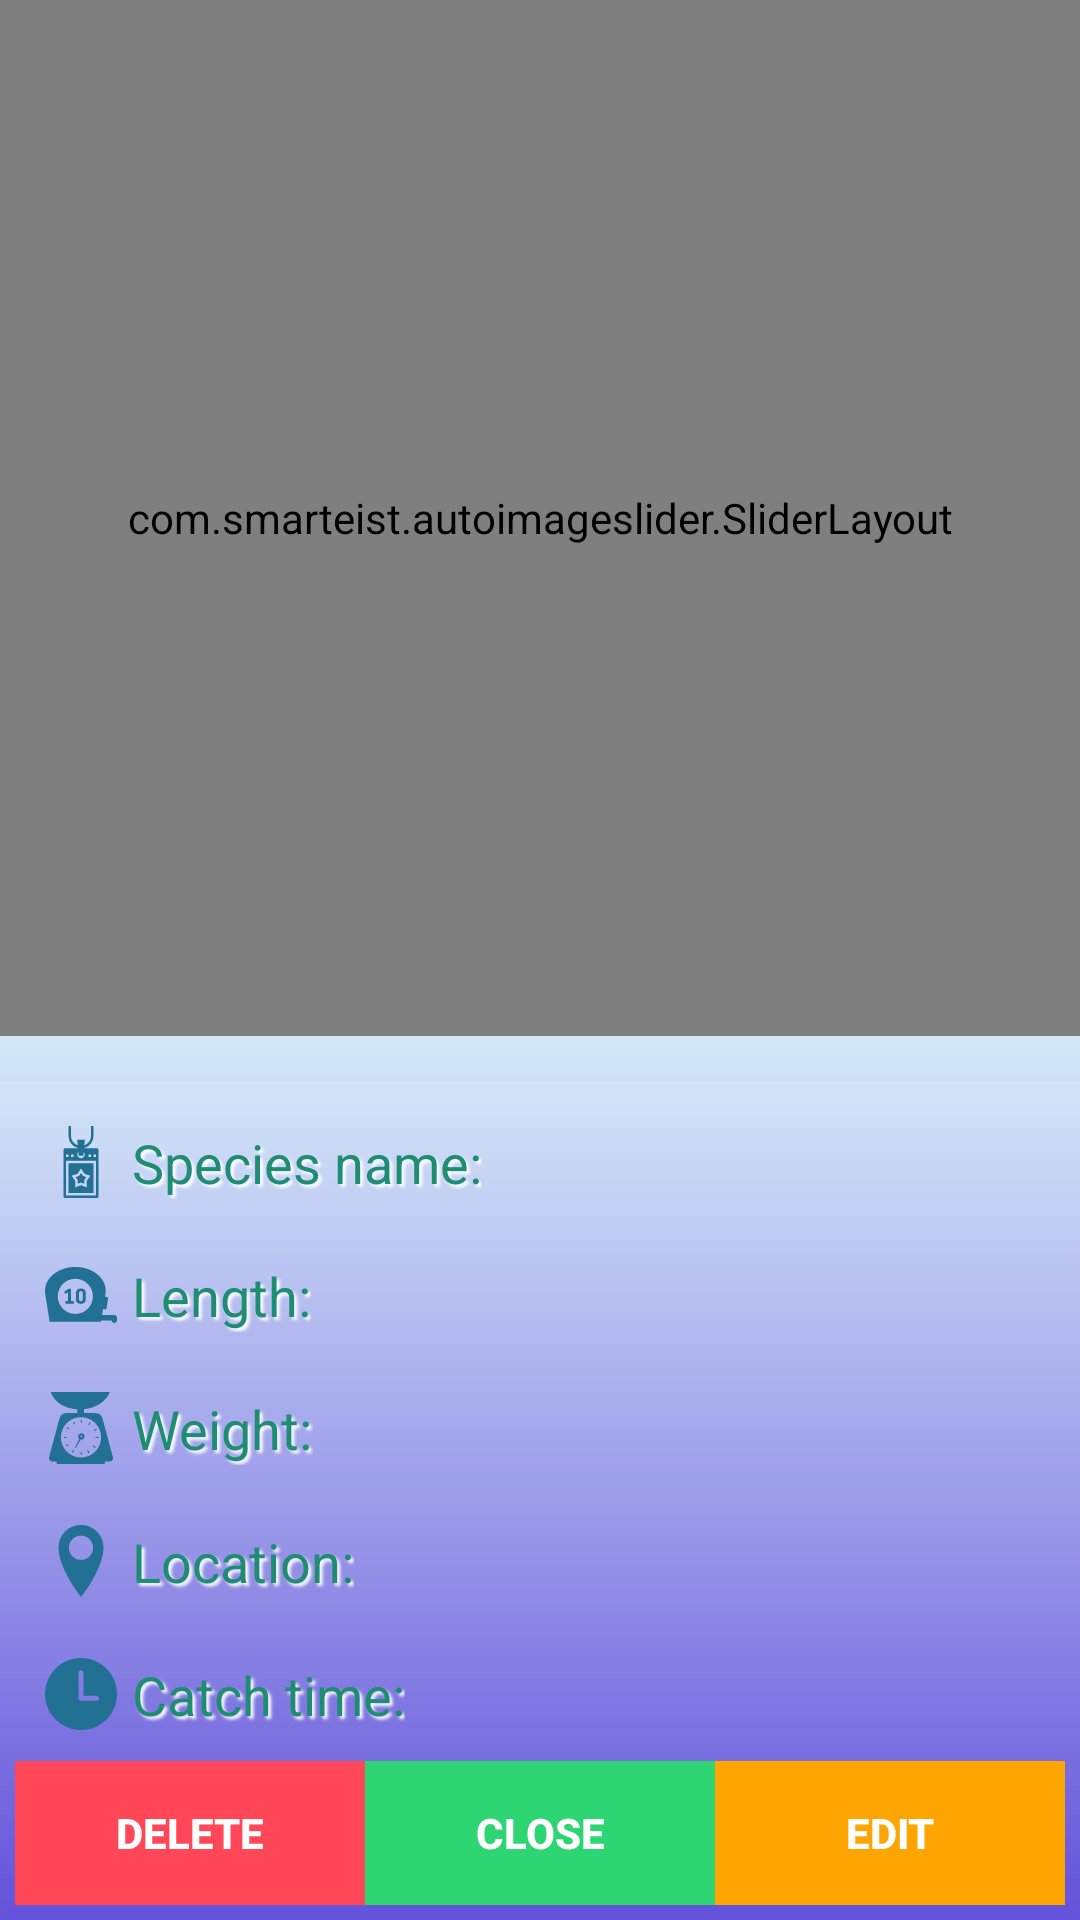

Produce the Android XML layout that renders to this screen, including the resource entries it uses.
<!-- AndroidManifest.xml: application theme AppTheme -->
<!-- res/layout/activity_fs_show_review.xml -->
<?xml version="1.0" encoding="utf-8"?>
<RelativeLayout xmlns:android="http://schemas.android.com/apk/res/android"
    xmlns:app="http://schemas.android.com/apk/res-auto"
    xmlns:tools="http://schemas.android.com/tools"
    android:layout_width="match_parent"
    android:layout_height="match_parent"
    android:background="@drawable/background_home"
    tools:context="me.vistark.coppavietnam.View.fsSaveSuccessfulActivity">
    <com.smarteist.autoimageslider.SliderLayout
        android:layout_width="match_parent"
        android:layout_height="match_parent"
        android:layout_above="@id/fss_bottom_group"
        android:layout_marginBottom="@dimen/standard_margin"
        android:layout_alignParentTop="true"
        android:id="@+id/imageSlider2"/>
    <LinearLayout
        android:background="#26FFFFFF"
        android:padding="5dp"
        android:id="@+id/fss_bottom_group"
        android:layout_width="match_parent"
        android:layout_height="wrap_content"
        android:layout_alignParentBottom="true"
        android:orientation="vertical">

        <LinearLayout
            android:layout_width="match_parent"
            android:layout_height="wrap_content"
            android:orientation="horizontal"
            android:padding="10dp">

            <TextView
                android:shadowColor="@android:color/white"
                android:shadowDx="3"
                android:shadowDy="3"
                android:shadowRadius="2"
                android:textColor="@color/colorAccent"
                android:layout_width="wrap_content"
                android:layout_height="match_parent"
                android:drawableStart="@drawable/ic_dog_tag"
                android:drawableLeft="@drawable/ic_dog_tag"
                android:drawablePadding="5dp"
                android:textSize="18sp"
                android:gravity="center|left"
                android:text="@string/fish_name" />

            <TextView
                android:paddingLeft="20sp"
                android:id="@+id/fssr_fish_name"
                android:shadowColor="@android:color/white"
                android:shadowDx="3"
                android:shadowDy="3"
                android:shadowRadius="2"
                android:textColor="@color/red"
                android:textSize="16sp"
                android:textStyle="bold"
                android:layout_width="match_parent"
                android:layout_height="match_parent"
                android:gravity="right"/>
        </LinearLayout>

        <LinearLayout
            android:layout_width="match_parent"
            android:layout_height="wrap_content"
            android:orientation="horizontal"
            android:padding="10dp">

            <TextView
                android:shadowColor="@android:color/white"
                android:shadowDx="3"
                android:shadowDy="3"
                android:shadowRadius="2"
                android:textColor="@color/colorAccent"
                android:drawablePadding="5dp"
                android:textSize="18sp"
                android:layout_width="wrap_content"
                android:layout_height="match_parent"
                android:drawableStart="@drawable/ic_tool"
                android:drawableLeft="@drawable/ic_tool"
                android:gravity="center|left"
                android:text="@string/fish_long" />

            <TextView
                android:id="@+id/fssr_length"
                android:shadowColor="@android:color/white"
                android:shadowDx="3"
                android:shadowDy="3"
                android:shadowRadius="2"
                android:textColor="@color/red"
                android:textSize="16sp"
                android:textStyle="bold"
                android:layout_width="match_parent"
                android:layout_height="match_parent"
                android:gravity="right"/>
        </LinearLayout>

        <LinearLayout
            android:layout_width="match_parent"
            android:layout_height="wrap_content"
            android:orientation="horizontal"
            android:padding="10dp">

            <TextView
                android:shadowColor="@android:color/white"
                android:shadowDx="3"
                android:shadowDy="3"
                android:shadowRadius="2"
                android:textColor="@color/colorAccent"
                android:drawablePadding="5dp"
                android:textSize="18sp"
                android:layout_width="wrap_content"
                android:layout_height="wrap_content"
                android:drawableStart="@drawable/ic_weight"
                android:drawableLeft="@drawable/ic_weight"
                android:gravity="center|left"
                android:text="@string/fish_weight" />

            <TextView
                android:id="@+id/fssr_weight"
                android:shadowColor="@android:color/white"
                android:shadowDx="3"
                android:shadowDy="3"
                android:shadowRadius="2"
                android:textColor="@color/red"
                android:textSize="16sp"
                android:textStyle="bold"
                android:layout_width="match_parent"
                android:layout_height="match_parent"
                android:gravity="right"/>
        </LinearLayout>

        <LinearLayout
            android:layout_width="match_parent"
            android:layout_height="wrap_content"
            android:orientation="horizontal"
            android:padding="10dp">

            <TextView
                android:shadowColor="@android:color/white"
                android:shadowDx="3"
                android:shadowDy="3"
                android:shadowRadius="2"
                android:textColor="@color/colorAccent"
                android:drawablePadding="5dp"
                android:textSize="18sp"
                android:layout_width="wrap_content"
                android:layout_height="match_parent"
                android:drawableStart="@drawable/ic_location_pointer"
                android:drawableLeft="@drawable/ic_location_pointer"
                android:gravity="center|left"
                android:text="@string/fish_location" />

            <TextView
                android:id="@+id/fssr_position"
                android:shadowColor="@android:color/white"
                android:shadowDx="3"
                android:shadowDy="3"
                android:shadowRadius="2"
                android:textColor="@color/red"
                android:layout_width="match_parent"
                android:layout_height="match_parent"
                android:gravity="right"
                android:textSize="16sp"
                android:textStyle="bold" />
        </LinearLayout>

        <LinearLayout
            android:layout_width="match_parent"
            android:layout_height="wrap_content"
            android:orientation="horizontal"
            android:padding="10dp">

            <TextView
                android:shadowColor="@android:color/white"
                android:shadowDx="3"
                android:shadowDy="3"
                android:shadowRadius="2"
                android:textColor="@color/colorAccent"
                android:drawablePadding="5dp"
                android:textSize="18sp"
                android:layout_width="wrap_content"
                android:layout_height="match_parent"
                android:drawableStart="@drawable/ic_clock"
                android:drawableLeft="@drawable/ic_clock"
                android:gravity="center|left"
                android:text="@string/fish_catched_time" />

            <TextView
                android:id="@+id/fssr_time"
                android:shadowColor="@android:color/white"
                android:shadowDx="3"
                android:shadowDy="3"
                android:shadowRadius="2"
                android:textColor="@color/red"
                android:textSize="16sp"
                android:textStyle="bold"
                android:layout_width="match_parent"
                android:layout_height="match_parent"
                android:gravity="right"/>
        </LinearLayout>
        <LinearLayout
            android:weightSum="3"
            android:orientation="horizontal"
            android:layout_width="match_parent"
            android:layout_height="wrap_content">
            <Button
                android:id="@+id/fssr_delete_btn"
                android:layout_weight="1"
                android:layout_width="match_parent"
                android:layout_height="wrap_content"
                android:background="#ff4757"
                android:textStyle="bold"
                android:text="@string/delete"
                android:textColor="@android:color/white" />
            <Button
                android:layout_weight="1"
                android:id="@+id/fssr_close_btn"
                android:layout_width="match_parent"
                android:layout_height="wrap_content"
                android:background="#2ed573"
                android:textStyle="bold"
                android:text="@string/close"
                android:textColor="@android:color/white" />
            <Button
                android:id="@+id/fssr_edit_btn"
                android:layout_weight="1"
                android:layout_width="match_parent"
                android:layout_height="wrap_content"
                android:background="#ffa502"
                android:textStyle="bold"
                android:text="@string/edit"
                android:textColor="@android:color/white" />
        </LinearLayout>
    </LinearLayout>
</RelativeLayout>
<!-- resources referenced by this layout -->
<resources>
  <color name="colorAccent">#218c74</color>
  <color name="red">#ee5253</color>
  <dimen name="standard_margin">15dp</dimen>
  <!-- drawable background_home (drawable) -->
  <?xml version="1.0" encoding="utf-8"?>
  <shape xmlns:android="http://schemas.android.com/apk/res/android">
  <gradient
      android:angle="270"
      android:startColor="#74b9ff"
      android:centerColor="#dff9fb"
      android:endColor="#4834d4"
      />
  </shape>
  <!-- drawable ic_clock (drawable) -->
  <vector android:height="24dp" android:viewportHeight="299.995"
      android:viewportWidth="299.995" android:width="24dp" xmlns:android="http://schemas.android.com/apk/res/android">
      <path android:fillColor="#227093" android:pathData="M149.995,0C67.156,0 0,67.158 0,149.995s67.156,150 149.995,150s150,-67.163 150,-150S232.834,0 149.995,0zM214.842,178.524H151.25c-0.215,0 -0.415,-0.052 -0.628,-0.06c-0.213,0.01 -0.412,0.06 -0.628,0.06c-5.729,0 -10.374,-4.645 -10.374,-10.374V62.249c0,-5.729 4.645,-10.374 10.374,-10.374s10.374,4.645 10.374,10.374v95.527h54.47c5.729,0 10.374,4.645 10.374,10.374C225.212,173.879 220.571,178.524 214.842,178.524z"/>
  </vector>
  <!-- drawable ic_dog_tag (drawable) -->
  <vector android:height="24dp" android:viewportHeight="464"
      android:viewportWidth="464" android:width="24dp" xmlns:android="http://schemas.android.com/apk/res/android">
      <path android:fillColor="#227093" android:pathData="m312,240h-160v192h160zM269.969,395.648 L232,381.449 194.031,395.648 195.137,353.434 170.93,320.352 209.09,308.52 232,273.352 254.922,308.52 293.078,320.352 268.871,353.434zM269.969,395.648"/>
      <path android:fillColor="#227093" android:pathData="m244.672,322.098 l-12.672,-19.449 -12.672,19.449 -22.25,6.895 14.195,19.391 -0.633,23.969 21.359,-7.984 21.359,7.984 -0.633,-23.969 14.195,-19.391zM244.672,322.098"/>
      <path android:fillColor="#227093" android:pathData="m336,144h-85.199l0.176,-2.297c35.695,-8.625 61.023,-40.352 61.023,-77.703v-64h-16v64c0,27.855 -17.609,51.801 -43.121,60.512l4.059,-36.512h-49.875l4.059,36.512c-25.52,-8.695 -43.121,-32.648 -43.121,-60.512v-64h-16v64c0,37.359 25.32,69.078 61.023,77.703l0.176,2.297h-85.199c-4.414,0 -8,3.586 -8,8v304c0,4.414 3.586,8 8,8h208c4.414,0 8,-3.586 8,-8v-304c0,-4.406 -3.586,-8 -8,-8zM280,184h16v16h-16zM214.953,167.129 L216.832,192.008h30.328l1.879,-24.879c4.305,4.336 6.961,10.285 6.961,16.871 0,13.258 -10.742,24 -24,24s-24,-10.742 -24,-24c0,-6.586 2.656,-12.535 6.953,-16.871zM168,184h16v16h-16zM136,184h16v16h-16zM328,448h-192v-224h192zM328,200h-16v-16h16zM328,200"/>
  </vector>
  <!-- drawable ic_location_pointer (drawable) -->
  <vector android:height="24dp" android:viewportHeight="80"
      android:viewportWidth="80" android:width="24dp" xmlns:android="http://schemas.android.com/apk/res/android">
      <path android:fillColor="#227093" android:pathData="M40,0C26.191,0 15,11.194 15,25c0,23.87 25,55 25,55s25,-31.13 25,-55C65,11.194 53.807,0 40,0zM40,38.8c-7.457,0 -13.5,-6.044 -13.5,-13.5S32.543,11.8 40,11.8c7.455,0 13.5,6.044 13.5,13.5S47.455,38.8 40,38.8z"/>
  </vector>
  <string name="close">Close</string>
  <string name="delete">Delete</string>
  <string name="edit">Edit</string>
  <string name="fish_catched_time">Catch time:</string>
  <string name="fish_location">Location:</string>
  <string name="fish_long">Length:</string>
  <string name="fish_name">Species name:</string>
  <string name="fish_weight">Weight:</string>
  <style name="AppTheme" parent="Theme.AppCompat.Light.DarkActionBar">
          
          <item name="colorPrimary">@color/colorPrimary</item>
          <item name="colorPrimaryDark">@color/colorPrimaryDark</item>
          <item name="colorAccent">@color/colorAccent</item>
      </style>
  <color name="colorPrimary">#34ace0</color>
  <color name="colorPrimaryDark">#227093</color>
</resources>
